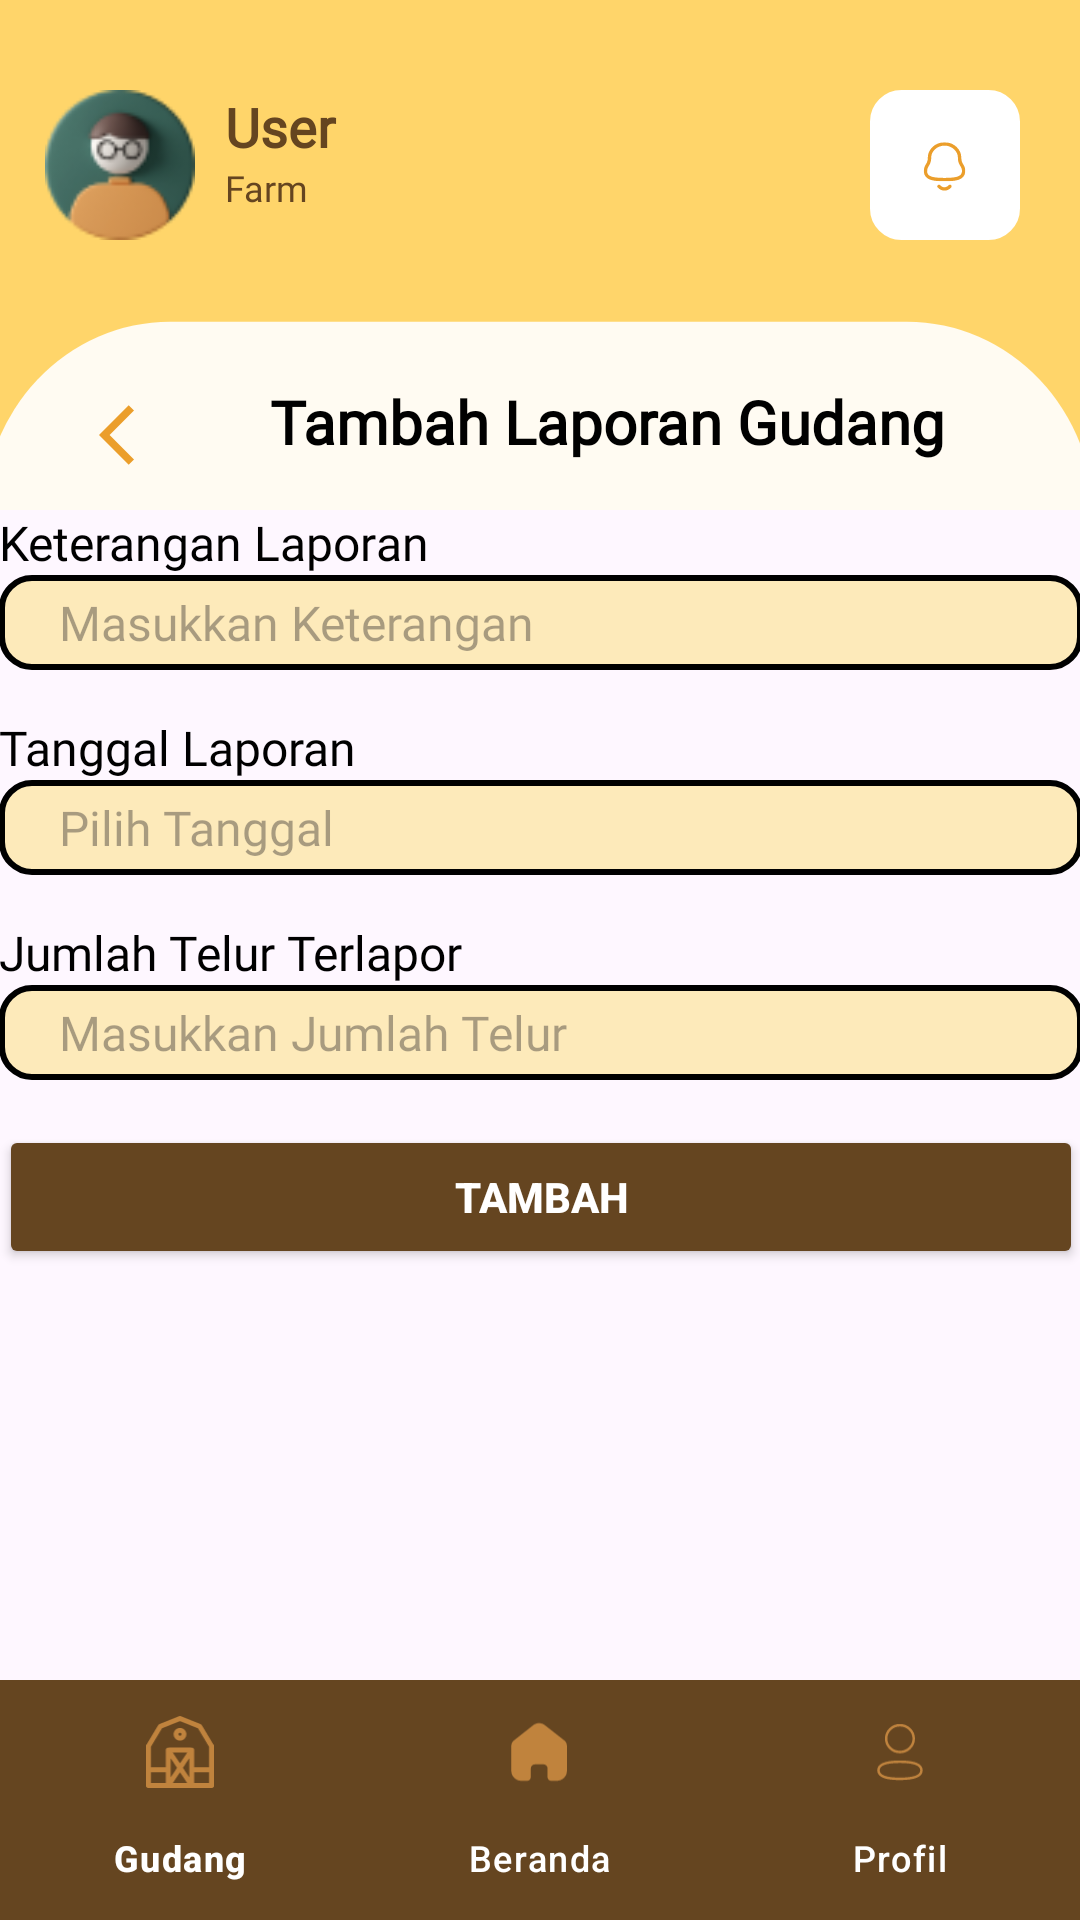

Layout XML and referenced resources for this Android screen:
<!-- AndroidManifest.xml: application theme Theme.Eggspertmobile -->
<!-- res/layout/activity_create_laporan_gudang.xml -->
<?xml version="1.0" encoding="utf-8"?>
<androidx.constraintlayout.widget.ConstraintLayout xmlns:android="http://schemas.android.com/apk/res/android"
    xmlns:app="http://schemas.android.com/apk/res-auto"
    xmlns:tools="http://schemas.android.com/tools"
    android:id="@+id/main"
    android:layout_width="match_parent"
    android:layout_height="match_parent"
    tools:context=".CreateLaporanGudang">

    <LinearLayout
        android:id="@+id/ll1"
        app:layout_constraintTop_toTopOf="parent"
        app:layout_constraintStart_toStartOf="parent"
        android:layout_width="match_parent"
        android:layout_height="wrap_content"
        android:orientation="vertical"
        android:background="@drawable/header">

        <LinearLayout
            android:layout_width="match_parent"
            android:layout_height="wrap_content"
            android:orientation="horizontal"
            android:layout_marginTop="@dimen/main_marginTop"
            android:layout_marginBottom="@dimen/marginBottom"
            android:layout_marginStart="@dimen/main_marginLeft"
            android:layout_marginEnd="@dimen/main_marginRight">

            <ImageView
                android:layout_width="50dp"
                android:layout_height="50dp"
                android:scaleType="fitCenter"
                android:src="@drawable/profile_pic"/>

            <LinearLayout
                android:layout_width="225dp"
                android:layout_height="wrap_content"
                android:orientation="vertical">

                <TextView
                    android:id="@+id/nickname"
                    android:layout_width="210dp"
                    android:layout_height="wrap_content"
                    android:layout_marginLeft="@dimen/marginLeft"
                    android:layout_marginRight="@dimen/main_marginRight"
                    android:fontFamily="@font/poppins_regular"
                    android:text="User"
                    android:textSize="18dp"
                    android:textStyle="bold"
                    android:textColor="#654520"/>

                <TextView
                    android:id="@+id/farm_name"
                    android:layout_width="210dp"
                    android:layout_height="wrap_content"
                    android:layout_marginLeft="@dimen/marginLeft"
                    android:layout_marginRight="@dimen/main_marginRight"
                    android:fontFamily="@font/poppins_regular"
                    android:text="Farm"
                    android:textSize="@dimen/small_text"
                    android:textColor="#654520"/>

            </LinearLayout>

            <ImageButton
                android:id="@+id/notification"
                android:layout_width="50dp"
                android:layout_height="50dp"
                android:background="@drawable/white_box"
                android:scaleType="center"
                android:src="@drawable/bell_icon"/>

        </LinearLayout>

        <LinearLayout
            android:layout_width="match_parent"
            android:layout_height="wrap_content"
            android:orientation="horizontal">

            <ImageButton
                android:id="@+id/btn_back"
                android:layout_width="90dp"
                android:layout_height="50dp"
                android:src="@drawable/ic_back_arrow"
                android:background="@android:color/transparent"
                android:layout_marginTop="@dimen/main_marginTop"/>

            <TextView
                android:layout_width="wrap_content"
                android:layout_height="wrap_content"
                android:text="Tambah Laporan Gudang"
                android:textSize="@dimen/heading2"
                android:fontFamily="@font/poppins_regular"
                android:textFontWeight="900"
                android:layout_marginTop="37dp"
                android:layout_marginEnd="30dp"
                android:textColor="@color/black"/>

        </LinearLayout>

    </LinearLayout>

    <ScrollView
        android:layout_width="match_parent"
        android:layout_height="0dp"
        app:layout_constraintTop_toBottomOf="@id/ll1"
        app:layout_constraintStart_toStartOf="parent"
        app:layout_constraintBottom_toTopOf="@id/bottom_navigation"
        android:paddingHorizontal="@dimen/paddingHorizontal"
        android:paddingVertical="@dimen/paddingVertical">

        <LinearLayout
            android:layout_width="match_parent"
            android:layout_height="wrap_content"
            android:orientation="vertical"
            android:paddingHorizontal="@dimen/paddingHorizontal"
            android:paddingVertical="@dimen/paddingVertical">

            <TextView
                android:layout_width="match_parent"
                android:layout_height="wrap_content"
                android:fontFamily="@font/poppins_regular"
                android:text="Keterangan Laporan"
                android:textColor="@color/black"
                android:textSize="@dimen/normal_text" />

            <EditText
                android:id="@+id/keterangan"
                android:layout_width="match_parent"
                android:layout_height="wrap_content"
                android:hint="Masukkan Keterangan"
                android:background="@drawable/rounded_form_et"
                android:fontFamily="@font/poppins_regular"
                android:paddingHorizontal="20dp"
                android:paddingVertical="5dp"
                android:textSize="@dimen/normal_text"/>


            <TextView
                android:layout_width="match_parent"
                android:layout_height="wrap_content"
                android:layout_marginTop="@dimen/marginTop"
                android:fontFamily="@font/poppins_regular"
                android:text="Tanggal Laporan"
                android:textColor="@color/black"
                android:textSize="@dimen/normal_text" />

            <EditText
                android:id="@+id/tanggal_laporan"
                android:layout_width="match_parent"
                android:layout_height="wrap_content"
                android:hint="Pilih Tanggal"
                android:focusable="false"
                android:clickable="true"
                android:background="@drawable/rounded_form_et"
                android:fontFamily="@font/poppins_regular"
                android:paddingHorizontal="20dp"
                android:paddingVertical="5dp"
                android:textSize="@dimen/normal_text"
                android:drawableEnd="@drawable/ic_calendar"/>

            <TextView
                android:layout_width="match_parent"
                android:layout_height="wrap_content"
                android:layout_marginTop="@dimen/marginTop"
                android:fontFamily="@font/poppins_regular"
                android:text="Jumlah Telur Terlapor"
                android:textColor="@color/black"
                android:textSize="@dimen/normal_text" />

            <EditText
                android:id="@+id/jml_telur"
                android:layout_width="match_parent"
                android:layout_height="wrap_content"
                android:hint="Masukkan Jumlah Telur"
                android:background="@drawable/rounded_form_et"
                android:fontFamily="@font/poppins_regular"
                android:paddingHorizontal="20dp"
                android:paddingVertical="5dp"
                android:textSize="@dimen/normal_text"/>

            <Button
                android:id="@+id/btn_add"
                android:layout_width="match_parent"
                android:layout_height="wrap_content"
                android:layout_marginHorizontal="@dimen/paddingHorizontal"
                android:layout_marginTop="@dimen/marginTop"
                android:backgroundTint="@color/brown"
                android:text="Tambah"
                android:textColor="@color/white"
                android:textStyle="bold" />

        </LinearLayout>

    </ScrollView>

    <com.google.android.material.bottomnavigation.BottomNavigationView
        android:id="@+id/bottom_navigation"
        android:layout_width="0dp"
        android:layout_height="wrap_content"
        android:layout_marginTop="8dp"
        android:background="@color/brown"
        app:layout_constraintBottom_toBottomOf="parent"
        app:layout_constraintStart_toStartOf="parent"
        app:layout_constraintEnd_toEndOf="parent"
        app:menu="@menu/bottom_nav_menu"
        app:itemIconTint="@color/light_choco"
        app:itemTextColor="@color/white"/>

</androidx.constraintlayout.widget.ConstraintLayout>
<!-- resources referenced by this layout -->
<resources>
  <color name="black">#FF000000</color>
  <color name="brown">#654520</color>
  <color name="light_choco">#C0833D</color>
  <color name="white">#FFFFFFFF</color>
  <dimen name="heading2">20sp</dimen>
  <dimen name="main_marginLeft">15dp</dimen>
  <dimen name="main_marginRight">15dp</dimen>
  <dimen name="main_marginTop">30dp</dimen>
  <dimen name="marginBottom">10dp</dimen>
  <dimen name="marginLeft">10dp</dimen>
  <dimen name="marginTop">15dp</dimen>
  <dimen name="normal_text">16sp</dimen>
  <dimen name="small_text">12sp</dimen>
  <!-- drawable header (drawable) -->
  <vector xmlns:android="http://schemas.android.com/apk/res/android"
      android:width="375dp"
      android:height="168dp"
      android:viewportWidth="375"
      android:viewportHeight="168">
    <group>
      <clip-path
          android:pathData="M0,0h375v168h-375z"/>
      <path
          android:pathData="M0,0h375v168h-375z"
          android:fillColor="#FFD56A"/>
      <path
          android:pathData="M59,106L315,106A65,65 0,0 1,380 171L380,719A65,65 0,0 1,315 784L59,784A65,65 0,0 1,-6 719L-6,171A65,65 0,0 1,59 106z"
          android:fillColor="#FFFBF2"/>
    </group>
  </vector>
  <!-- drawable ic_back_arrow (drawable) -->
  <vector xmlns:android="http://schemas.android.com/apk/res/android" android:autoMirrored="true" android:height="24dp" android:tint="#EB9E2B" android:viewportHeight="24" android:viewportWidth="24" android:width="24dp">
        
      <path android:fillColor="@android:color/white" android:pathData="M11.67,3.87L9.9,2.1 0,12l9.9,9.9 1.77,-1.77L3.54,12z"/>
      
  </vector>
  <!-- drawable rounded_form_et (drawable) -->
  <?xml version="1.0" encoding="utf-8"?>
  <shape xmlns:android="http://schemas.android.com/apk/res/android">
  
          <solid android:color="@color/form_choco" />
          
          <corners android:radius="10dp" />
          
          <stroke
              android:width="2dp"
              android:color="#000000" />
  
  </shape>
  <!-- drawable white_box (drawable) -->
  <?xml version="1.0" encoding="utf-8"?>
  <shape xmlns:android="http://schemas.android.com/apk/res/android">
          <solid android:color="#FFFFFF" />
          
          <corners android:radius="10dp" />
          
          <stroke
              android:width="1dp"
              android:color="#FFFFFF" />
  </shape>
  <style name="Theme.Eggspertmobile" parent="Base.Theme.Eggspertmobile" />
  <color name="form_choco">#FDEABA</color>
  <style name="Base.Theme.Eggspertmobile" parent="Theme.Material3.DayNight.NoActionBar">
          
          
      </style>
</resources>
